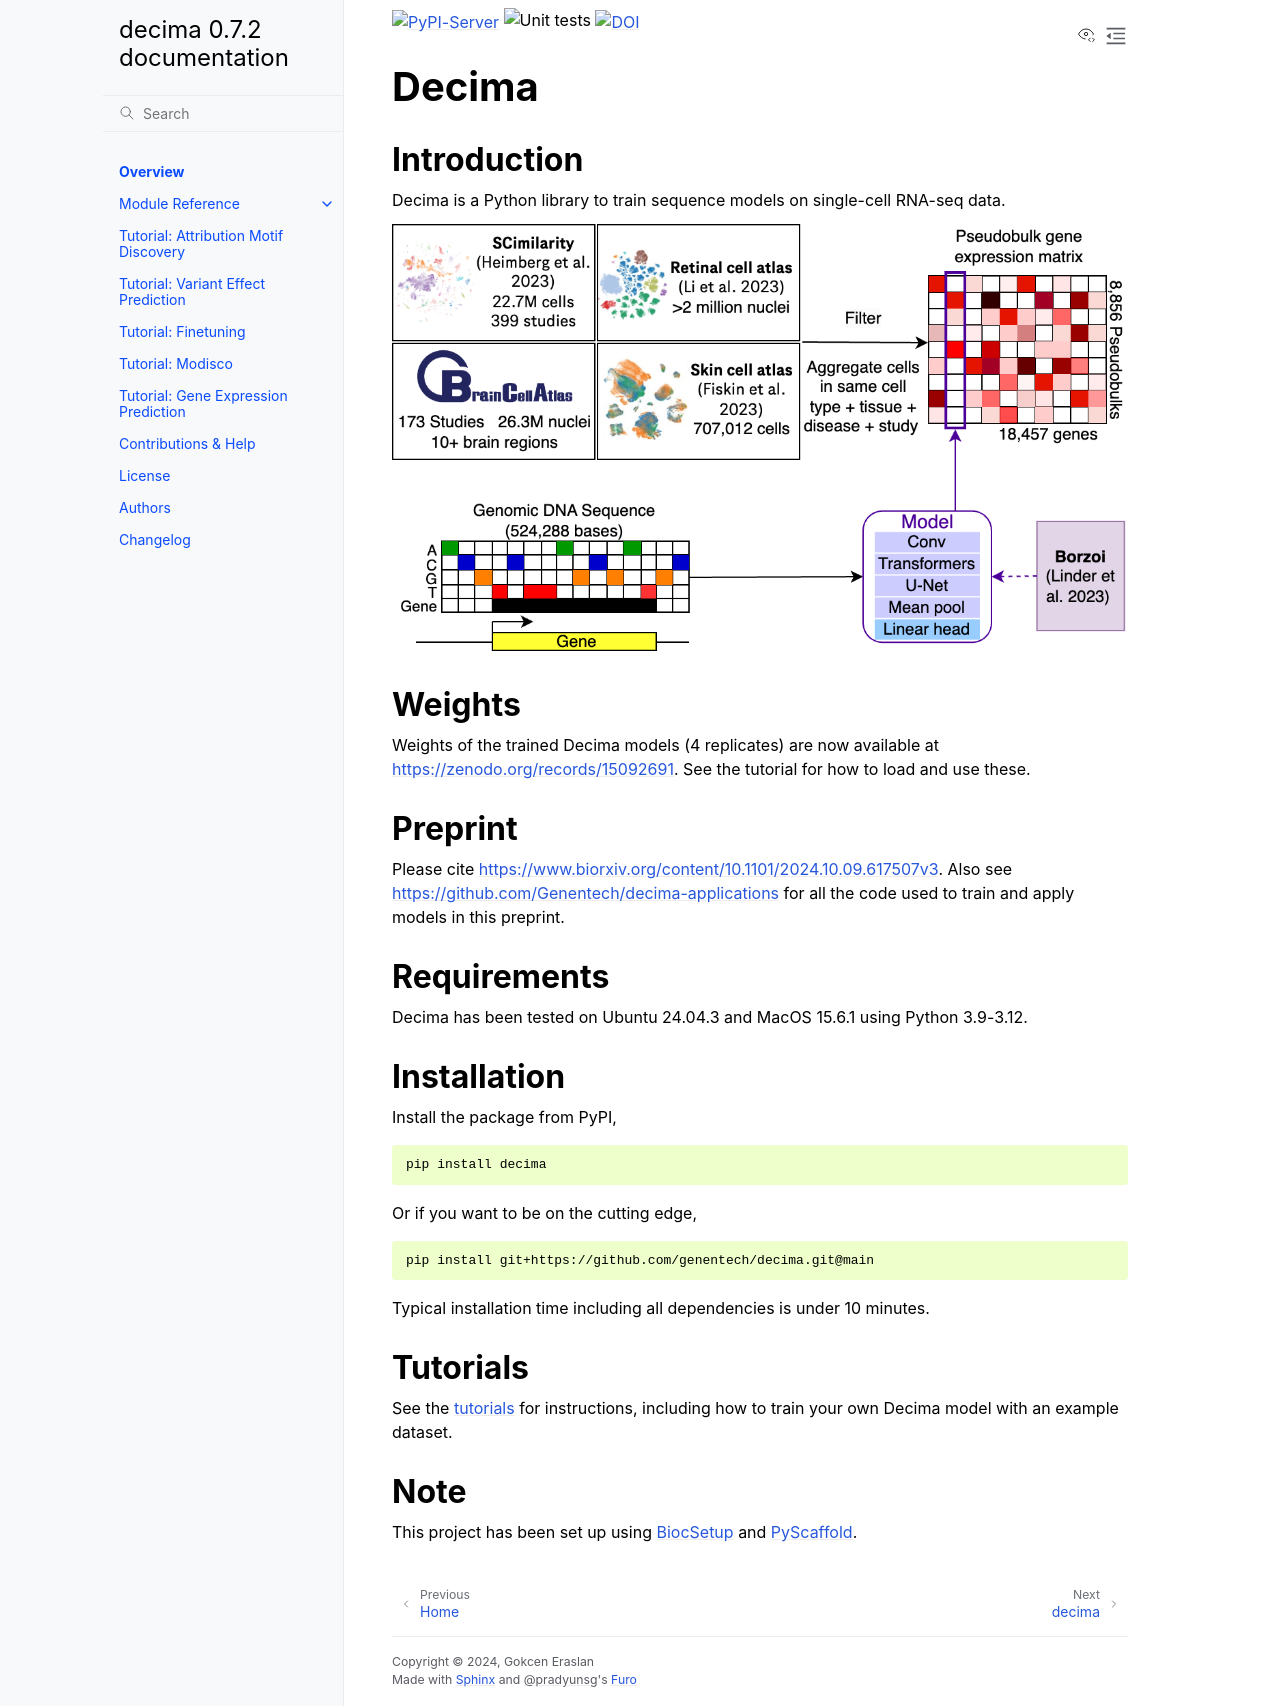

repository: Genentech/decima · page: readme.html · generator: sphinx

[![PyPI-Server](https://img.shields.io/pypi/v/decima.svg)](https://pypi.org/project/decima/)
![Unit tests](https://github.com/genentech/decima/actions/workflows/run-tests.yml/badge.svg)
[![DOI](https://zenodo.org/badge/870361048.svg)](https://doi.org/10.5281/zenodo.15319897)

# Decima

## Introduction
Decima is a Python library to train sequence models on single-cell RNA-seq data.

![Figure](assets/fig1.png)

## Weights
Weights of the trained Decima models (4 replicates) are now available at https://zenodo.org/records/15092691. See the tutorial for how to load and use these.

## Preprint
Please cite https://www.biorxiv.org/content/10.1101/2024.10.09.617507v3. Also see https://github.com/Genentech/decima-applications for all the code used to train and apply models in this preprint.

## Requirements
Decima has been tested on Ubuntu 24.04.3 and MacOS 15.6.1 using Python 3.9-3.12.

## Installation

Install the package from PyPI,

```sh
pip install decima
```

Or if you want to be on the cutting edge,

```sh
pip install git+https://github.com/genentech/decima.git@main
```
Typical installation time including all dependencies is under 10 minutes.

## Tutorials
See the [tutorials](docs/tutorials) for instructions, including how to train your own Decima model with an example dataset.

<!-- biocsetup-notes -->

## Note

This project has been set up using [BiocSetup](https://github.com/biocpy/biocsetup)
and [PyScaffold](https://pyscaffold.org/).
